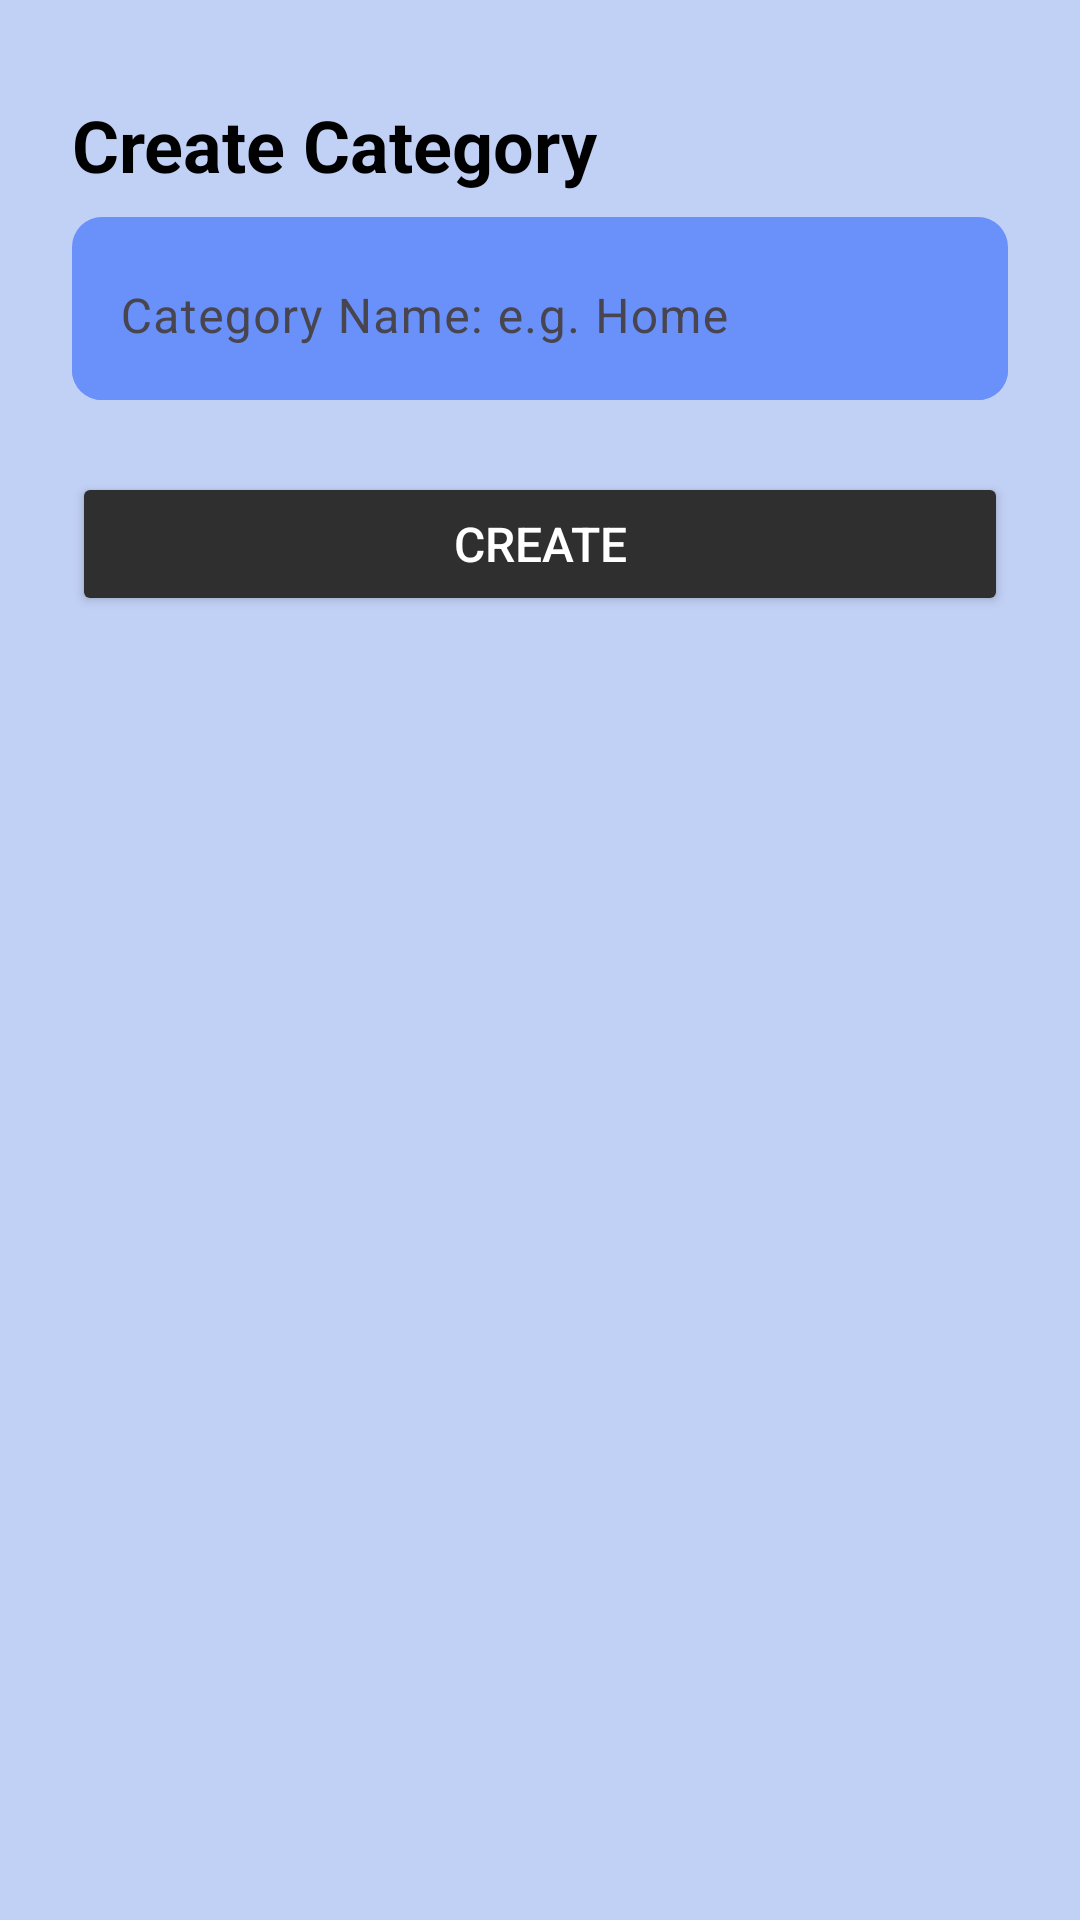

Android layout source for this screen:
<!-- AndroidManifest.xml: application theme Theme.FinanceTrack -->
<!-- res/layout/create_category_bottom_sheet.xml -->
<?xml version="1.0" encoding="utf-8"?>
<LinearLayout xmlns:android="http://schemas.android.com/apk/res/android"
    android:layout_width="match_parent"
    android:layout_height="wrap_content"
    android:orientation="vertical"
    android:background="#C1D0F5"
    android:padding="16dp">

    <TextView
        android:textColor="@color/black"
        android:id="@+id/tv_title"
        android:layout_width="match_parent"
        android:layout_height="wrap_content"
        android:layout_marginTop="16dp"
        android:layout_marginStart="8dp"
        android:layout_marginEnd="8dp"
        android:text="Create Category"
        android:textSize="24sp"
        android:textStyle="bold" />

    <com.google.android.material.textfield.TextInputLayout
        android:layout_width="match_parent"
        android:background="@drawable/add_shape_list"
        android:layout_height="wrap_content"
       android:layout_margin="8dp">

        <com.google.android.material.textfield.TextInputEditText
            android:background="@drawable/add_shape_list"
            android:id="@+id/et_category_name"
            android:layout_width="match_parent"
            android:hint="Category Name: e.g. Home"
            android:textColorHint="@color/black"
            android:layout_height="wrap_content"
            android:minHeight="48dp" />

    </com.google.android.material.textfield.TextInputLayout>

    <Button
        android:backgroundTint="#2F2F2F"
        android:layout_marginBottom="15dp"
        android:id="@+id/btn_category_create"
        android:layout_width="match_parent"
        android:layout_height="wrap_content"
        android:layout_marginStart="8dp"
        android:layout_marginTop="16dp"
        android:layout_marginEnd="8dp"
        android:text="Create"
        android:textColor="@color/white"
        android:textSize="16sp"/>

</LinearLayout>
<!-- resources referenced by this layout -->
<resources>
  <color name="black">#FF000000</color>
  <color name="white">#FFFFFFFF</color>
  <!-- drawable add_shape_list (drawable) -->
  <?xml version="1.0" encoding="utf-8"?>
  <shape xmlns:android="http://schemas.android.com/apk/res/android" android:shape="rectangle">
  <solid android:color="#6991F9"/>
      <size android:height="41dp" android:width="121dp"/>
      <corners android:radius="10dp"/>
  </shape>
  <style name="Theme.FinanceTrack" parent="Base.Theme.FinanceTrack" />
  <style name="Base.Theme.FinanceTrack" parent="Theme.Material3.DayNight.NoActionBar">
          
  
          <item name="colorPrimary">#2F2F2F</item>
  
      </style>
</resources>
